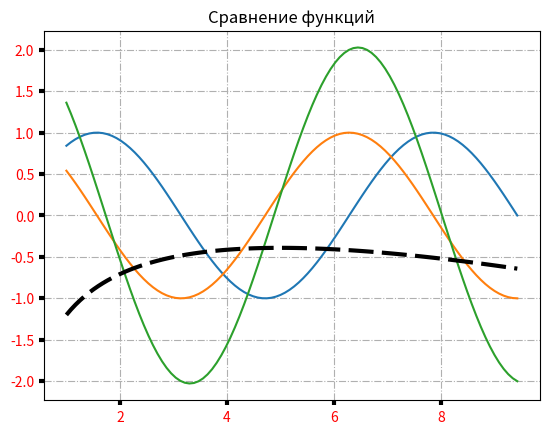

The matplotlib source for this figure:
import numpy as np
import matplotlib.pyplot as plt


def func_A(lst_x):
    return np.sin(lst_x)


def func_B(lst_x):
    return np.cos(lst_x)


def func_C(lst_x):
    return 1/3*np.sin(lst_x) + 2*np.cos(lst_x)


def func_D(lst_x):
    return -1. + np.log(lst_x) - 1/5*lst_x

fig, axes = plt.subplots()
axes.grid(True, linestyle='-.')
axes.tick_params(labelcolor='r', labelsize='medium', width=3)
axes.set_title("Сравнение функций")

lst_x = np.linspace(1., 3.*np.pi, 100)
plt.plot(lst_x, func_A(lst_x))
plt.plot(lst_x, func_B(lst_x))
plt.plot(lst_x, func_C(lst_x))
plt.plot(lst_x, func_D(lst_x), color="black", dashes=[6,2], linewidth=3)

plt.show()
